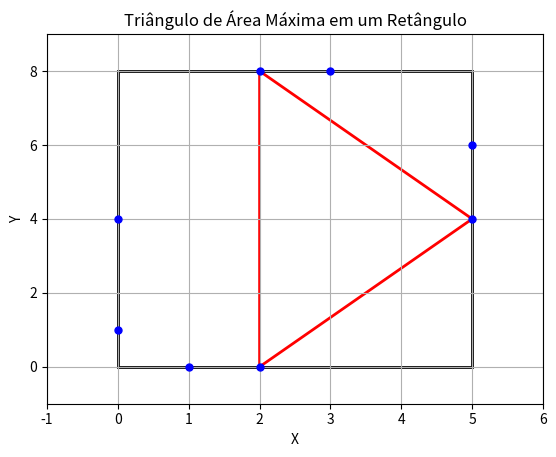

Python code for this plot:
import matplotlib.pyplot as plt

def plot_triangle_on_rectangle(w, h, points):
  """
  Plota o retângulo, os pontos e o triângulo de área máxima.

  Args:
    w: Largura do retângulo.
    h: Altura do retângulo.
    points: Lista de tuplas (x, y) representando os pontos nas bordas.
  """

  fig, ax = plt.subplots()

  # Desenhar retângulo
  rectangle = plt.Rectangle((0, 0), w, h, edgecolor='black', facecolor='none', linewidth=2)
  ax.add_patch(rectangle)

  # Desenhar pontos
  for x, y in points:
    plt.plot(x, y, marker='o', markersize=5, color='blue')

  # Encontrar e desenhar triângulo de área máxima (apenas para ilustração)
  max_area = 0
  triangle_points = None
  for i in range(len(points)):
    for j in range(i+1, len(points)):
      for k in range(j+1, len(points)):
        # Verificar se exatamente dois pontos estão no mesmo lado
        if (points[i][0] == points[j][0] and points[i][1] != points[k][1]) or \
           (points[i][1] == points[j][1] and points[i][0] != points[k][0]) or \
           (points[i][0] == points[k][0] and points[i][1] != points[j][1]) or \
           (points[i][1] == points[k][1] and points[i][0] != points[j][0]):
          area = 0.5 * abs((points[j][0] - points[i][0]) * (points[k][1] - points[i][1]) - 
                           (points[k][0] - points[i][0]) * (points[j][1] - points[i][1]))
          if area > max_area:
            max_area = area
            triangle_points = [points[i], points[j], points[k]]

  if triangle_points:
    triangle = plt.Polygon(triangle_points, edgecolor='red', facecolor='none', linewidth=2)
    ax.add_patch(triangle)

  # Configurar gráfico
  plt.xlim(-1, w+1)
  plt.ylim(-1, h+1)
  plt.xlabel('X')
  plt.ylabel('Y')
  plt.title('Triângulo de Área Máxima em um Retângulo')
  plt.grid(True)
  plt.savefig("Example1.png")

# Exemplo de entrada
w = 5
h = 8
points = [(1, 0), (2, 0), (2, 8), (3, 8), (0, 1), (0, 4), (5, 4), (5, 6)]

# Plotar gráfico
plot_triangle_on_rectangle(w, h, points)